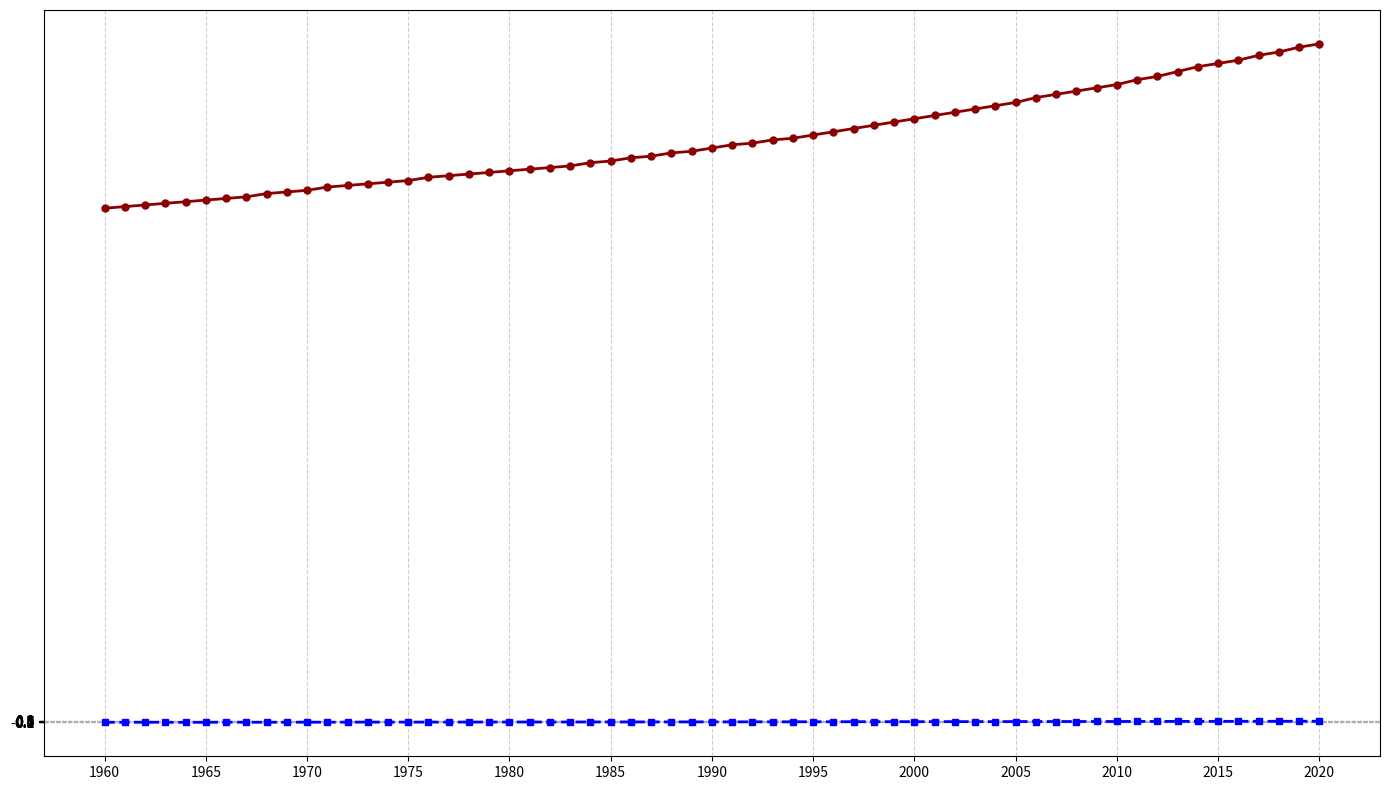

Here is the Python script that generated this plot:
import matplotlib.pyplot as plt
import numpy as np

years = np.arange(1960, 2021)
co2_levels = [
    316, 317, 318, 319, 320, 321, 322, 323, 325, 326,
    327, 329, 330, 331, 332, 333, 335, 336, 337, 338,
    339, 340, 341, 342, 344, 345, 347, 348, 350, 351,
    353, 355, 356, 358, 359, 361, 363, 365, 367, 369,
    371, 373, 375, 377, 379, 381, 384, 386, 388, 390,
    392, 395, 397, 400, 403, 405, 407, 410, 412, 415,
    417
]

temperature_anomalies = [
    -0.02, 0.01, 0.03, 0.00, -0.05, 0.00, 0.05, 0.02, 0.01, 0.03,
    0.06, 0.04, 0.07, 0.10, 0.08, 0.09, 0.12, 0.10, 0.13, 0.15,
    0.14, 0.17, 0.15, 0.18, 0.19, 0.21, 0.20, 0.23, 0.22, 0.24,
    0.26, 0.25, 0.28, 0.27, 0.30, 0.33, 0.32, 0.35, 0.34, 0.38,
    0.37, 0.40, 0.39, 0.42, 0.41, 0.45, 0.43, 0.47, 0.46, 0.50,
    0.48, 0.52, 0.51, 0.55, 0.54, 0.58, 0.57, 0.61, 0.60, 0.64, 
    0.63
]

fig, ax = plt.subplots(figsize=(14, 8))

ax.plot(years, co2_levels, color='darkred', linestyle='-', marker='o', markersize=5, linewidth=2)
ax.plot(years, temperature_anomalies, color='blue', linestyle='--', marker='s', markersize=5, linewidth=2)
ax.grid(True, linestyle='--', alpha=0.6)

ax.set_xticks(np.arange(1960, 2021, 5))
ax.set_yticks(np.arange(-0.1, 1.0, 0.1))

plt.tight_layout()
plt.show()
